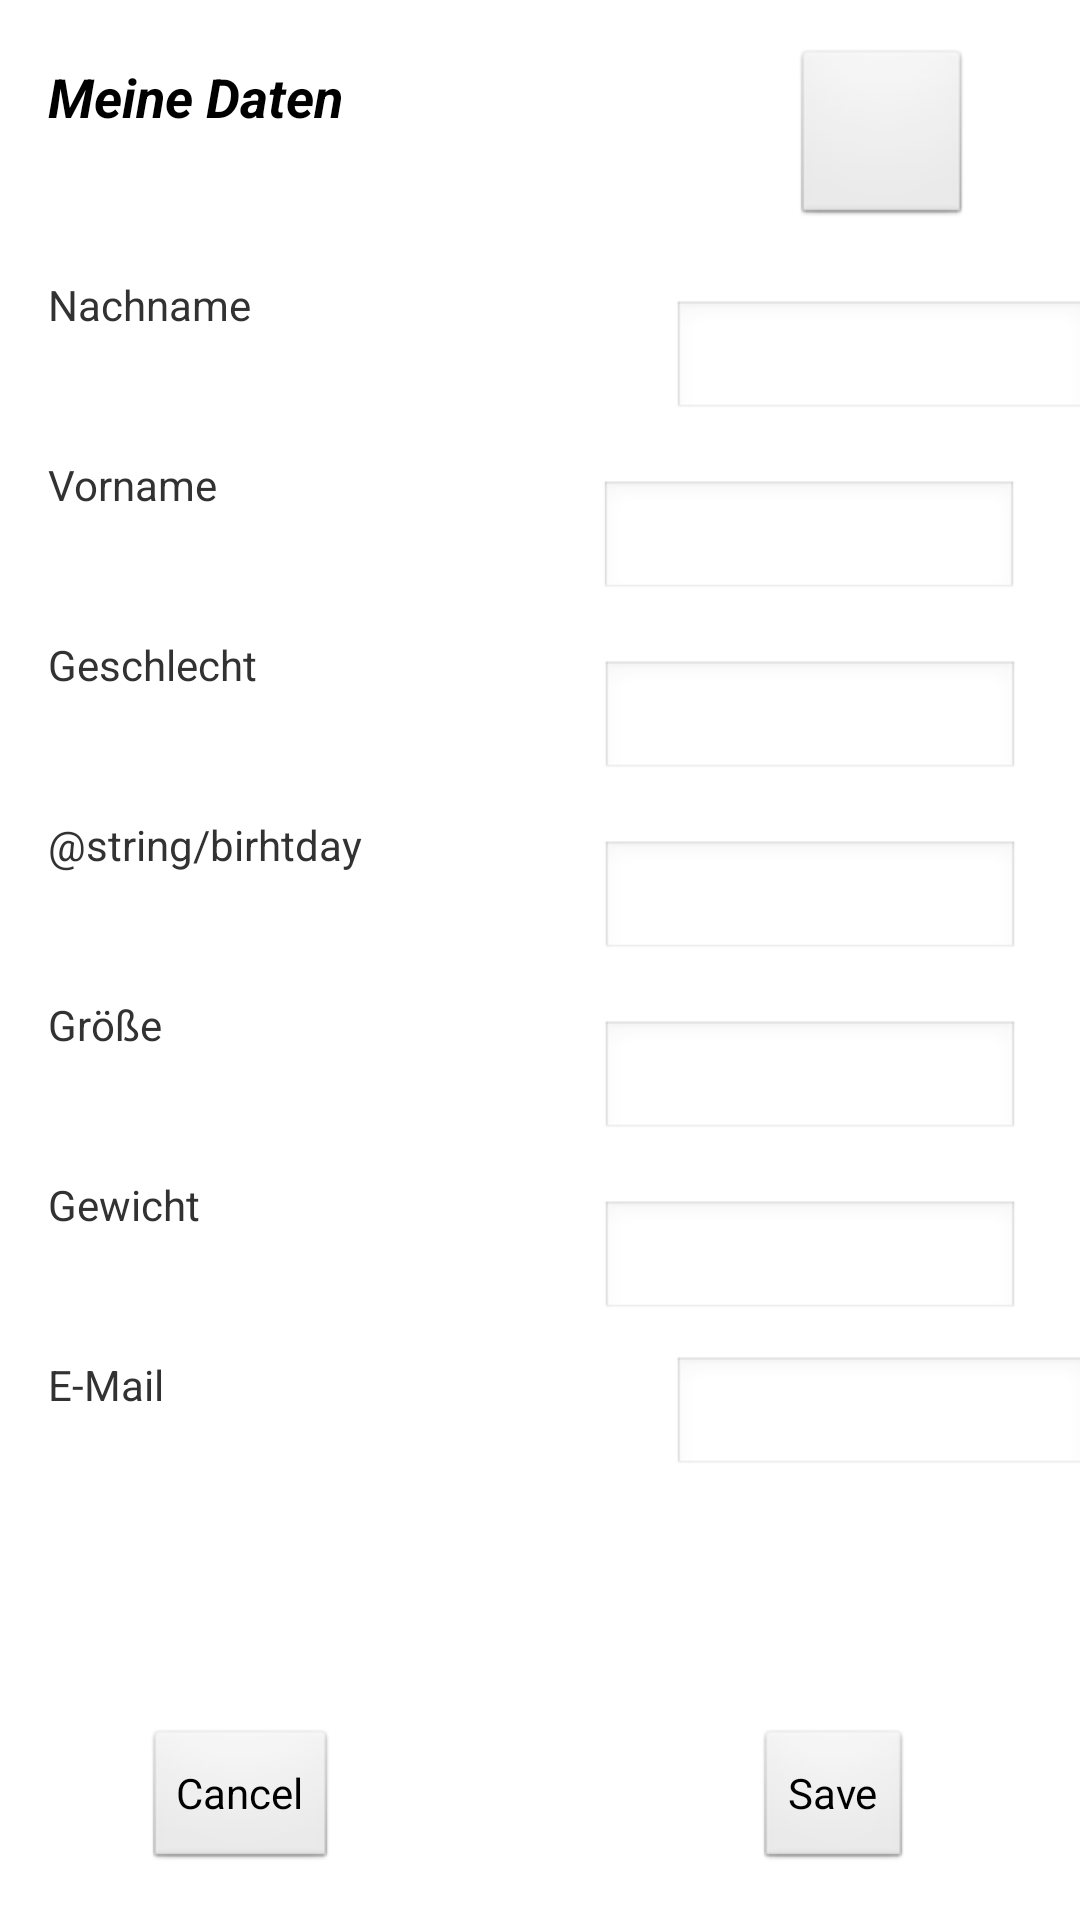

Produce the Android XML layout that renders to this screen, including the resource entries it uses.
<!-- AndroidManifest.xml: application theme AppTheme -->
<!-- res/layout/activity_meine_daten.xml -->
<?xml version="1.0" encoding="utf-8"?>
<android.support.constraint.ConstraintLayout xmlns:android="http://schemas.android.com/apk/res/android"
    xmlns:app="http://schemas.android.com/apk/res-auto"
    xmlns:tools="http://schemas.android.com/tools"
    android:layout_width="match_parent"
    android:layout_height="match_parent"
    android:hapticFeedbackEnabled="true"
    tools:layout_editor_absoluteY="81dp">

    <TextView
        android:id="@+id/editText"
        android:layout_width="140dp"
        android:layout_height="40dp"
        android:layout_marginLeft="16dp"
        android:layout_marginStart="16dp"
        android:layout_marginTop="20dp"
        android:ems="10"
        android:inputType="textPersonName"
        android:text="@string/first_name"
        android:textAllCaps="true"
        app:layout_constraintStart_toStartOf="parent"
        app:layout_constraintTop_toBottomOf="@+id/editText2" />

    <TextView
        android:id="@+id/editText2"
        android:layout_width="140dp"
        android:layout_height="40dp"
        android:layout_marginLeft="16dp"
        android:layout_marginStart="16dp"
        android:layout_marginTop="32dp"

        android:ems="10"
        android:inputType="textPersonName"
        android:lineSpacingExtra="8sp"
        android:text="@string/last_name"
        android:textAllCaps="true"
        app:layout_constraintLeft_toLeftOf="parent"
        app:layout_constraintStart_toStartOf="parent"
        app:layout_constraintTop_toBottomOf="@+id/textView5" />

    <TextView
        android:id="@+id/editText4"
        android:layout_width="140dp"
        android:layout_height="40dp"
        android:layout_marginLeft="16dp"
        android:layout_marginTop="20dp"

        android:ems="10"
        android:inputType="textPersonName"
        android:text="@string/birhtday"
        android:textAllCaps="true"
        app:layout_constraintLeft_toLeftOf="parent"
        app:layout_constraintTop_toBottomOf="@+id/editText6" />

    <TextView
        android:id="@+id/editText5"
        android:layout_width="140dp"
        android:layout_height="40dp"
        android:layout_marginLeft="16dp"
        android:layout_marginTop="20dp"

        android:ems="10"
        android:inputType="textPersonName"
        android:text="@string/height"
        android:textAllCaps="true"
        app:layout_constraintLeft_toLeftOf="parent"
        app:layout_constraintTop_toBottomOf="@+id/editText4" />

    <TextView
        android:id="@+id/editText6"
        android:layout_width="140dp"
        android:layout_height="40dp"
        android:layout_marginLeft="16dp"
        android:layout_marginTop="20dp"

        android:ems="10"
        android:inputType="textPersonName"
        android:text="@string/gender"
        android:textAllCaps="true"
        app:layout_constraintLeft_toLeftOf="parent"
        app:layout_constraintTop_toBottomOf="@+id/editText" />

    <TextView
        android:id="@+id/editText7"
        android:layout_width="140dp"
        android:layout_height="40dp"
        android:layout_marginLeft="16dp"
        android:layout_marginStart="16dp"
        android:layout_marginTop="20dp"
        android:editable="false"
        android:ems="10"
        android:inputType="textPersonName"
        android:text="@string/weight"
        android:textAllCaps="true"
        app:layout_constraintLeft_toLeftOf="parent"
        app:layout_constraintStart_toStartOf="parent"
        app:layout_constraintTop_toBottomOf="@+id/editText5" />

    <EditText
        android:id="@+id/height"
        android:layout_width="140dp"
        android:layout_height="40dp"
        android:layout_marginEnd="32dp"
        android:layout_marginLeft="20dp"
        android:layout_marginRight="16dp"
        android:layout_marginStart="56dp"
        android:layout_marginTop="8dp"
        android:ems="10"
        android:inputType="number"
        android:textAllCaps="true"
        app:layout_constraintEnd_toEndOf="parent"
        app:layout_constraintStart_toEndOf="@+id/editText5"
        app:layout_constraintTop_toTopOf="@+id/editText5" />

    <EditText
        android:id="@+id/weight"
        android:layout_width="140dp"
        android:layout_height="40dp"
        android:layout_marginEnd="32dp"
        android:layout_marginLeft="20dp"
        android:layout_marginRight="16dp"
        android:layout_marginStart="56dp"
        android:layout_marginTop="8dp"
        android:ems="10"
        android:inputType="number"
        android:textAllCaps="true"
        app:layout_constraintEnd_toEndOf="parent"
        app:layout_constraintStart_toEndOf="@+id/editText7"
        app:layout_constraintTop_toTopOf="@+id/editText7" />

    <EditText
        android:id="@+id/firstName"
        android:layout_width="140dp"
        android:layout_height="40dp"
        android:layout_marginLeft="68dp"
        android:layout_marginRight="16dp"
        android:layout_marginStart="68dp"
        android:layout_marginTop="8dp"
        android:ems="10"
        android:inputType="textPersonName"
        android:text=""
        android:textAllCaps="true"
        app:layout_constraintRight_toRightOf="parent"
        app:layout_constraintStart_toEndOf="@+id/editText2"
        app:layout_constraintTop_toTopOf="@+id/editText2"
        tools:ignore="MissingConstraints,RtlCompat" />

    <EditText
        android:id="@+id/lastName"
        android:layout_width="140dp"
        android:layout_height="40dp"
        android:layout_marginEnd="32dp"
        android:layout_marginLeft="20dp"
        android:layout_marginRight="16dp"
        android:layout_marginStart="56dp"
        android:layout_marginTop="8dp"
        android:ems="10"
        android:inputType="textPersonName"
        android:text=""
        android:textAllCaps="true"
        app:layout_constraintEnd_toEndOf="parent"
        app:layout_constraintHorizontal_bias="0.518"
        app:layout_constraintStart_toEndOf="@+id/editText"
        app:layout_constraintTop_toTopOf="@+id/editText" />

    <EditText
        android:id="@+id/gender"
        android:layout_width="140dp"
        android:layout_height="40dp"
        android:layout_marginEnd="32dp"
        android:layout_marginLeft="20dp"
        android:layout_marginRight="16dp"
        android:layout_marginStart="56dp"
        android:layout_marginTop="8dp"
        android:ems="10"
        android:inputType="textShortMessage"
        android:textAllCaps="true"
        app:layout_constraintEnd_toEndOf="parent"
        app:layout_constraintStart_toEndOf="@+id/editText6"
        app:layout_constraintTop_toTopOf="@+id/editText6"
        tools:ignore="MissingConstraints" />

    <EditText
        android:id="@+id/email"
        android:layout_width="140dp"
        android:layout_height="40dp"
        android:layout_marginLeft="68dp"
        android:layout_marginStart="68dp"
        android:ems="10"
        android:inputType="textEmailAddress"
        android:textAllCaps="true"
        app:layout_constraintRight_toRightOf="parent"
        app:layout_constraintStart_toEndOf="@+id/editText15"
        app:layout_constraintTop_toTopOf="@+id/editText15" />

    <TextView
        android:id="@+id/editText15"
        android:layout_width="140dp"
        android:layout_height="40dp"
        android:layout_marginLeft="16dp"
        android:layout_marginStart="16dp"
        android:layout_marginTop="20dp"

        android:ems="10"
        android:inputType="textPersonName"
        android:text="E-Mail"
        android:textAllCaps="true"
        app:layout_constraintLeft_toLeftOf="parent"
        app:layout_constraintStart_toStartOf="parent"
        app:layout_constraintTop_toBottomOf="@+id/editText7" />

    <ImageButton
        android:id="@+id/imageButton"

        android:layout_width="60dp"
        android:layout_height="60dp"
        android:layout_marginBottom="8dp"
        android:layout_marginLeft="108dp"
        android:layout_marginStart="108dp"
        android:layout_marginTop="16dp"
        android:adjustViewBounds="true"
        android:contentDescription="TODO"
        android:cropToPadding="true"
        app:layout_constraintBottom_toTopOf="@+id/firstName"
        app:layout_constraintStart_toEndOf="@+id/textView5"
        app:layout_constraintTop_toTopOf="parent"
        app:layout_constraintVertical_bias="0.0"
        app:srcCompat="@drawable/ic_sync_black_24dp"
        tools:ignore="MissingConstraints" />

    <TextView
        android:id="@+id/textView5"
        android:layout_width="140dp"
        android:layout_height="40dp"
        android:layout_marginLeft="16dp"
        android:layout_marginTop="20dp"
        android:text="Meine Daten"
        android:textColor="@android:color/background_dark"
        android:textSize="18sp"
        android:textStyle="bold|italic"

        app:layout_constraintLeft_toLeftOf="parent"
        app:layout_constraintTop_toTopOf="parent" />

    <EditText
        android:id="@+id/birthday"
        android:layout_width="140dp"
        android:layout_height="40dp"
        android:layout_marginEnd="32dp"
        android:layout_marginLeft="20dp"
        android:layout_marginRight="16dp"
        android:layout_marginStart="56dp"
        android:layout_marginTop="8dp"
        android:ems="10"
        android:inputType="date"

        app:layout_constraintEnd_toEndOf="parent"
        app:layout_constraintStart_toEndOf="@+id/editText4"
        app:layout_constraintTop_toTopOf="@+id/editText4" />

    <Button
        android:id="@+id/saveBtn"
        android:layout_width="wrap_content"
        android:layout_height="wrap_content"
        android:layout_marginBottom="16dp"
        android:layout_marginEnd="56dp"
        android:layout_marginRight="56dp"
        android:text="@string/save_button"
        app:layout_constraintBottom_toBottomOf="parent"
        app:layout_constraintEnd_toEndOf="parent" />

    <Button
        android:id="@+id/cancelBtn"
        android:layout_width="wrap_content"
        android:layout_height="wrap_content"
        android:layout_marginBottom="16dp"
        android:layout_marginLeft="48dp"
        android:layout_marginStart="48dp"
        android:text="@string/cancel_button"
        app:layout_constraintBottom_toBottomOf="parent"
        app:layout_constraintStart_toStartOf="parent" />


</android.support.constraint.ConstraintLayout>
<!-- resources referenced by this layout -->
<resources>
  <string name="cancel_button">Cancel</string>
  <string name="first_name">Vorname</string>
  <string name="gender">Geschlecht</string>
  <string name="height">Größe</string>
  <string name="last_name">Nachname</string>
  <string name="save_button">Save</string>
  <string name="weight">Gewicht</string>
  <style name="AppTheme" parent="android:Theme.Light">
          
  
  
      </style>
</resources>
